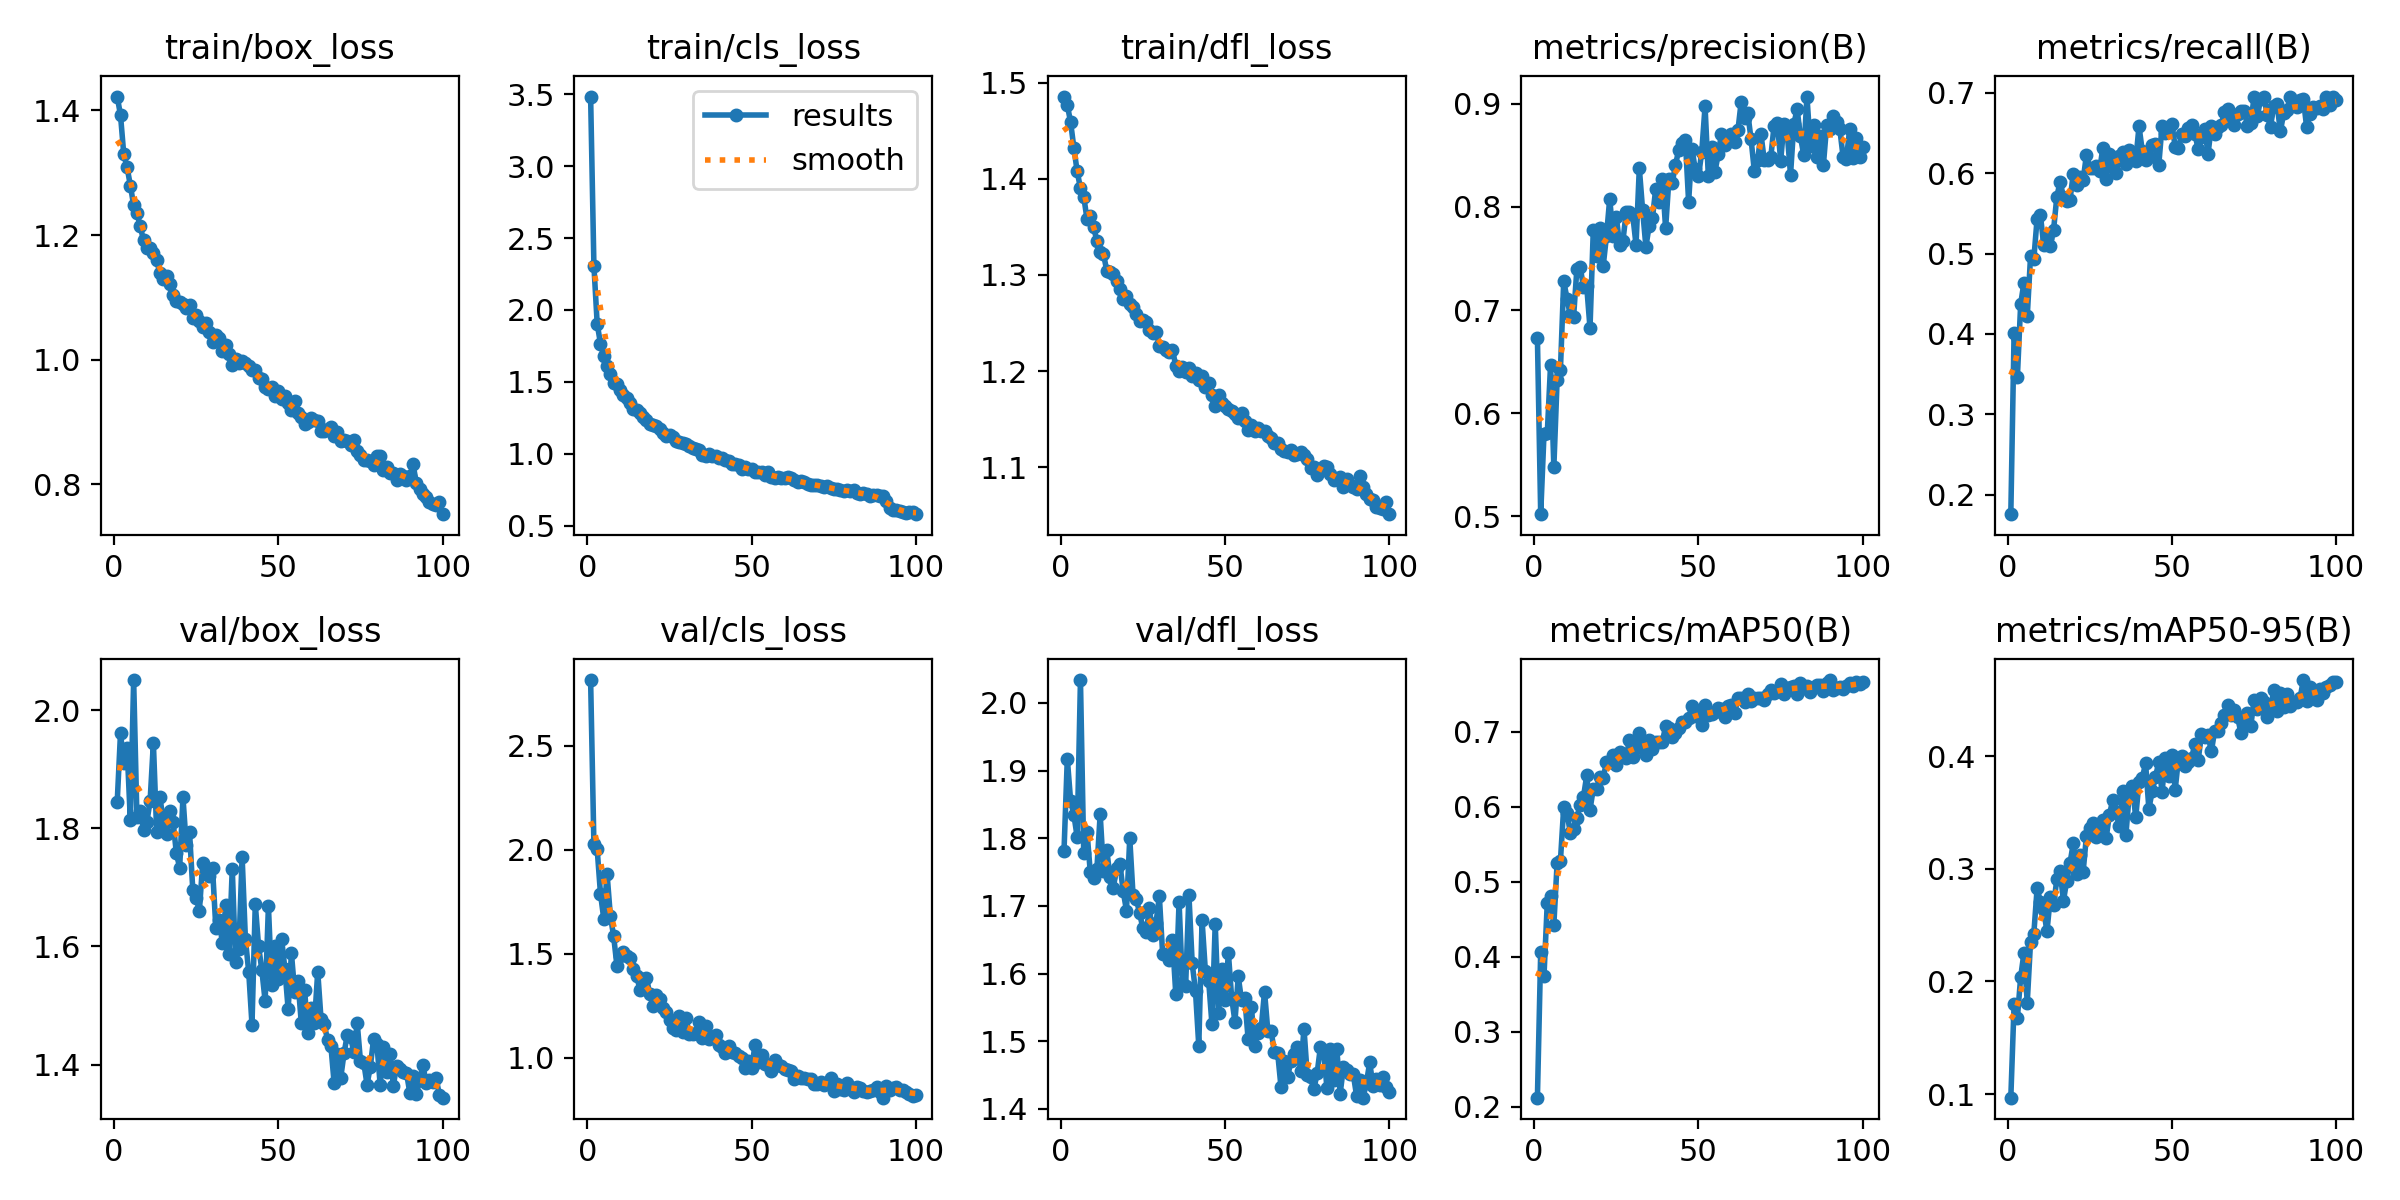

The data file committed next to this chart (first rows):
epoch, time, train/box_loss, train/cls_loss, train/dfl_loss, metrics/precision(B), metrics/recall(B), metrics/mAP50(B), metrics/mAP50-95(B), val/box_loss, val/cls_loss, val/dfl_loss, lr/pg0, lr/pg1, lr/pg2
1, 37.63, 1.422, 3.485, 1.486, 0.6728, 0.1761, 0.2121, 0.09687, 1.845, 2.817, 1.781, 0.0002356, 0.0002356, 0.0002356
2, 69.9, 1.393, 2.309, 1.477, 0.5021, 0.4016, 0.4061, 0.1799, 1.961, 2.029, 1.918, 0.0004689, 0.0004689, 0.0004689
3, 102.2, 1.329, 1.903, 1.459, 0.5798, 0.3469, 0.3743, 0.1679, 1.91, 2.002, 1.856, 0.0006975, 0.0006975, 0.0006975
4, 134.3, 1.309, 1.766, 1.432, 0.5806, 0.4373, 0.472, 0.2039, 1.937, 1.79, 1.835, 0.0006928, 0.0006928, 0.0006928
5, 167.7, 1.279, 1.677, 1.408, 0.6468, 0.4639, 0.4807, 0.2254, 1.813, 1.668, 1.802, 0.0006857, 0.0006857, 0.0006857
6, 199.7, 1.248, 1.608, 1.39, 0.5478, 0.4221, 0.4426, 0.1813, 2.051, 1.886, 2.034, 0.0006787, 0.0006787, 0.0006787
7, 231.6, 1.236, 1.552, 1.382, 0.6327, 0.4964, 0.5254, 0.2351, 1.819, 1.683, 1.778, 0.0006716, 0.0006716, 0.0006716
8, 263.5, 1.214, 1.489, 1.358, 0.6419, 0.4932, 0.5277, 0.2424, 1.83, 1.585, 1.809, 0.0006645, 0.0006645, 0.0006645
9, 297.4, 1.192, 1.481, 1.361, 0.7281, 0.5434, 0.5992, 0.2827, 1.797, 1.443, 1.75, 0.0006575, 0.0006575, 0.0006575
10, 329.1, 1.179, 1.445, 1.35, 0.7111, 0.548, 0.5914, 0.271, 1.811, 1.489, 1.741, 0.0006504, 0.0006504, 0.0006504
11, 361.2, 1.178, 1.411, 1.336, 0.6948, 0.5107, 0.5653, 0.2633, 1.846, 1.507, 1.754, 0.0006433, 0.0006433, 0.0006433
12, 393, 1.171, 1.385, 1.324, 0.6932, 0.5195, 0.5697, 0.2444, 1.945, 1.489, 1.836, 0.0006362, 0.0006362, 0.0006362
13, 426.5, 1.159, 1.354, 1.322, 0.7396, 0.5099, 0.5854, 0.2746, 1.794, 1.48, 1.752, 0.0006292, 0.0006292, 0.0006292
14, 457.9, 1.138, 1.312, 1.304, 0.7419, 0.5291, 0.6023, 0.2677, 1.853, 1.428, 1.782, 0.0006221, 0.0006221, 0.0006221
15, 490, 1.13, 1.301, 1.303, 0.7225, 0.5705, 0.6125, 0.2906, 1.812, 1.394, 1.743, 0.000615, 0.000615, 0.000615
16, 522, 1.134, 1.286, 1.301, 0.7228, 0.5894, 0.6414, 0.2982, 1.791, 1.328, 1.727, 0.000608, 0.000608, 0.000608
17, 555.7, 1.122, 1.258, 1.294, 0.6826, 0.5704, 0.5958, 0.2713, 1.83, 1.378, 1.756, 0.0006009, 0.0006009, 0.0006009
18, 588.5, 1.104, 1.232, 1.285, 0.7779, 0.5657, 0.6239, 0.2895, 1.811, 1.385, 1.762, 0.0005938, 0.0005938, 0.0005938
19, 620.5, 1.094, 1.205, 1.275, 0.7525, 0.5664, 0.624, 0.305, 1.757, 1.305, 1.722, 0.0005868, 0.0005868, 0.0005868
20, 652.6, 1.092, 1.201, 1.278, 0.7795, 0.5991, 0.64, 0.3226, 1.734, 1.248, 1.693, 0.0005797, 0.0005797, 0.0005797
21, 686.2, 1.089, 1.193, 1.27, 0.7423, 0.5851, 0.6379, 0.2959, 1.853, 1.301, 1.8, 0.0005726, 0.0005726, 0.0005726
22, 717.9, 1.083, 1.172, 1.267, 0.7714, 0.595, 0.6589, 0.3123, 1.772, 1.285, 1.716, 0.0005656, 0.0005656, 0.0005656
23, 749.8, 1.088, 1.145, 1.259, 0.8081, 0.5914, 0.6591, 0.2973, 1.794, 1.241, 1.71, 0.0005585, 0.0005585, 0.0005585
24, 782, 1.067, 1.124, 1.252, 0.7717, 0.6225, 0.6681, 0.329, 1.695, 1.218, 1.689, 0.0005514, 0.0005514, 0.0005514
25, 815.7, 1.072, 1.128, 1.253, 0.7903, 0.6066, 0.6549, 0.3358, 1.682, 1.183, 1.667, 0.0005444, 0.0005444, 0.0005444
26, 848.1, 1.062, 1.115, 1.251, 0.7635, 0.6059, 0.672, 0.3411, 1.661, 1.145, 1.662, 0.0005373, 0.0005373, 0.0005373
27, 880.5, 1.052, 1.085, 1.242, 0.7666, 0.6083, 0.6698, 0.3279, 1.741, 1.135, 1.696, 0.0005302, 0.0005302, 0.0005302
28, 912.2, 1.058, 1.079, 1.24, 0.7946, 0.603, 0.6648, 0.3336, 1.725, 1.2, 1.657, 0.0005231, 0.0005231, 0.0005231
29, 946.1, 1.043, 1.075, 1.241, 0.7948, 0.6316, 0.6891, 0.3435, 1.72, 1.122, 1.675, 0.0005161, 0.0005161, 0.0005161
30, 978.2, 1.028, 1.066, 1.226, 0.7921, 0.5925, 0.6658, 0.3273, 1.732, 1.192, 1.714, 0.000509, 0.000509, 0.000509
31, 1011, 1.039, 1.052, 1.226, 0.7633, 0.6242, 0.6775, 0.3482, 1.632, 1.114, 1.629, 0.0005019, 0.0005019, 0.0005019
32, 1043, 1.034, 1.041, 1.222, 0.8376, 0.6079, 0.6976, 0.361, 1.645, 1.115, 1.629, 0.0004949, 0.0004949, 0.0004949
33, 1077, 1.013, 1.03, 1.22, 0.797, 0.6001, 0.6777, 0.3502, 1.606, 1.12, 1.62, 0.0004878, 0.0004878, 0.0004878
34, 1109, 1.023, 1.028, 1.222, 0.7613, 0.6209, 0.668, 0.3378, 1.67, 1.173, 1.65, 0.0004807, 0.0004807, 0.0004807
35, 1141, 1.009, 0.9902, 1.205, 0.7819, 0.6263, 0.6893, 0.369, 1.587, 1.094, 1.57, 0.0004737, 0.0004737, 0.0004737
36, 1172, 0.9911, 0.9829, 1.2, 0.7894, 0.6115, 0.6773, 0.33, 1.732, 1.15, 1.706, 0.0004666, 0.0004666, 0.0004666
37, 1205, 1.001, 0.9966, 1.205, 0.8177, 0.6291, 0.6865, 0.3654, 1.574, 1.091, 1.586, 0.0004595, 0.0004595, 0.0004595
38, 1238, 0.9947, 0.9849, 1.199, 0.8052, 0.6226, 0.686, 0.3733, 1.595, 1.1, 1.582, 0.0004525, 0.0004525, 0.0004525
39, 1270, 0.9981, 0.9849, 1.203, 0.8275, 0.615, 0.6863, 0.3456, 1.752, 1.11, 1.716, 0.0004454, 0.0004454, 0.0004454
40, 1302, 0.9948, 0.9685, 1.195, 0.7793, 0.6582, 0.7068, 0.3774, 1.612, 1.061, 1.615, 0.0004383, 0.0004383, 0.0004383
41, 1335, 0.9891, 0.9665, 1.198, 0.8265, 0.6273, 0.7045, 0.3808, 1.557, 1.05, 1.574, 0.0004313, 0.0004313, 0.0004313
42, 1367, 0.9826, 0.9545, 1.191, 0.8232, 0.6158, 0.6921, 0.3935, 1.468, 1.025, 1.493, 0.0004242, 0.0004242, 0.0004242
43, 1400, 0.9836, 0.948, 1.195, 0.8405, 0.6194, 0.6979, 0.3533, 1.672, 1.056, 1.679, 0.0004171, 0.0004171, 0.0004171
44, 1432, 0.97, 0.9295, 1.183, 0.8555, 0.6347, 0.7048, 0.3688, 1.601, 1.028, 1.604, 0.0004101, 0.0004101, 0.0004101
45, 1465, 0.9692, 0.9302, 1.188, 0.8615, 0.6365, 0.7128, 0.3814, 1.56, 1.024, 1.59, 0.000403, 0.000403, 0.000403
46, 1497, 0.9557, 0.9178, 1.175, 0.8651, 0.6096, 0.7123, 0.3946, 1.508, 1.006, 1.525, 0.0003959, 0.0003959, 0.0003959
47, 1530, 0.9534, 0.8903, 1.164, 0.8048, 0.6584, 0.7176, 0.3681, 1.668, 1, 1.674, 0.0003888, 0.0003888, 0.0003888
48, 1561, 0.9559, 0.9051, 1.175, 0.8565, 0.6495, 0.7339, 0.3981, 1.534, 0.9524, 1.542, 0.0003818, 0.0003818, 0.0003818
49, 1595, 0.9421, 0.894, 1.166, 0.8369, 0.6575, 0.7211, 0.3822, 1.6, 0.9856, 1.607, 0.0003747, 0.0003747, 0.0003747
50, 1628, 0.9499, 0.893, 1.164, 0.8296, 0.6614, 0.7263, 0.4009, 1.544, 0.9523, 1.561, 0.0003676, 0.0003676, 0.0003676
51, 1659, 0.9361, 0.8759, 1.16, 0.8535, 0.6326, 0.7082, 0.3702, 1.613, 1.06, 1.631, 0.0003606, 0.0003606, 0.0003606
52, 1691, 0.9406, 0.8722, 1.159, 0.8974, 0.6313, 0.7351, 0.3976, 1.562, 0.9788, 1.564, 0.0003535, 0.0003535, 0.0003535
53, 1725, 0.9302, 0.87, 1.156, 0.8295, 0.6482, 0.7216, 0.3998, 1.494, 1.012, 1.529, 0.0003464, 0.0003464, 0.0003464
54, 1757, 0.9193, 0.8544, 1.152, 0.8584, 0.6462, 0.7229, 0.3909, 1.588, 0.9686, 1.596, 0.0003394, 0.0003394, 0.0003394
55, 1789, 0.9336, 0.8749, 1.157, 0.8339, 0.6558, 0.7264, 0.3951, 1.522, 0.9629, 1.561, 0.0003323, 0.0003323, 0.0003323
56, 1820, 0.9145, 0.8383, 1.148, 0.851, 0.6602, 0.7308, 0.3984, 1.541, 0.9351, 1.564, 0.0003252, 0.0003252, 0.0003252
57, 1853, 0.9071, 0.8338, 1.139, 0.8711, 0.6484, 0.7301, 0.4111, 1.47, 0.9898, 1.503, 0.0003182, 0.0003182, 0.0003182
58, 1886, 0.8971, 0.8355, 1.144, 0.8599, 0.6298, 0.7192, 0.3964, 1.527, 0.9656, 1.551, 0.0003111, 0.0003111, 0.0003111
59, 1917, 0.8997, 0.828, 1.137, 0.8656, 0.6448, 0.7343, 0.4196, 1.454, 0.9588, 1.494, 0.000304, 0.000304, 0.000304
60, 1949, 0.9066, 0.8286, 1.141, 0.8706, 0.6546, 0.7359, 0.417, 1.496, 0.9477, 1.513, 0.000297, 0.000297, 0.000297
... 40 more rows
